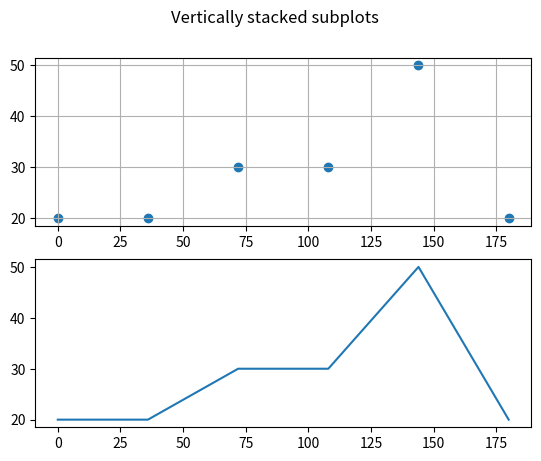

Recreate this plot in Python.
import matplotlib.pyplot as plt
import numpy as np

x = np.linspace(0,180,6)
y = (20,20,30,30,50,20)
fig, axs = plt.subplots(2)
fig.suptitle('Vertically stacked subplots')
axs[0].grid()
axs[0].scatter(x, y)
axs[1].plot(x, y)


plt.show()